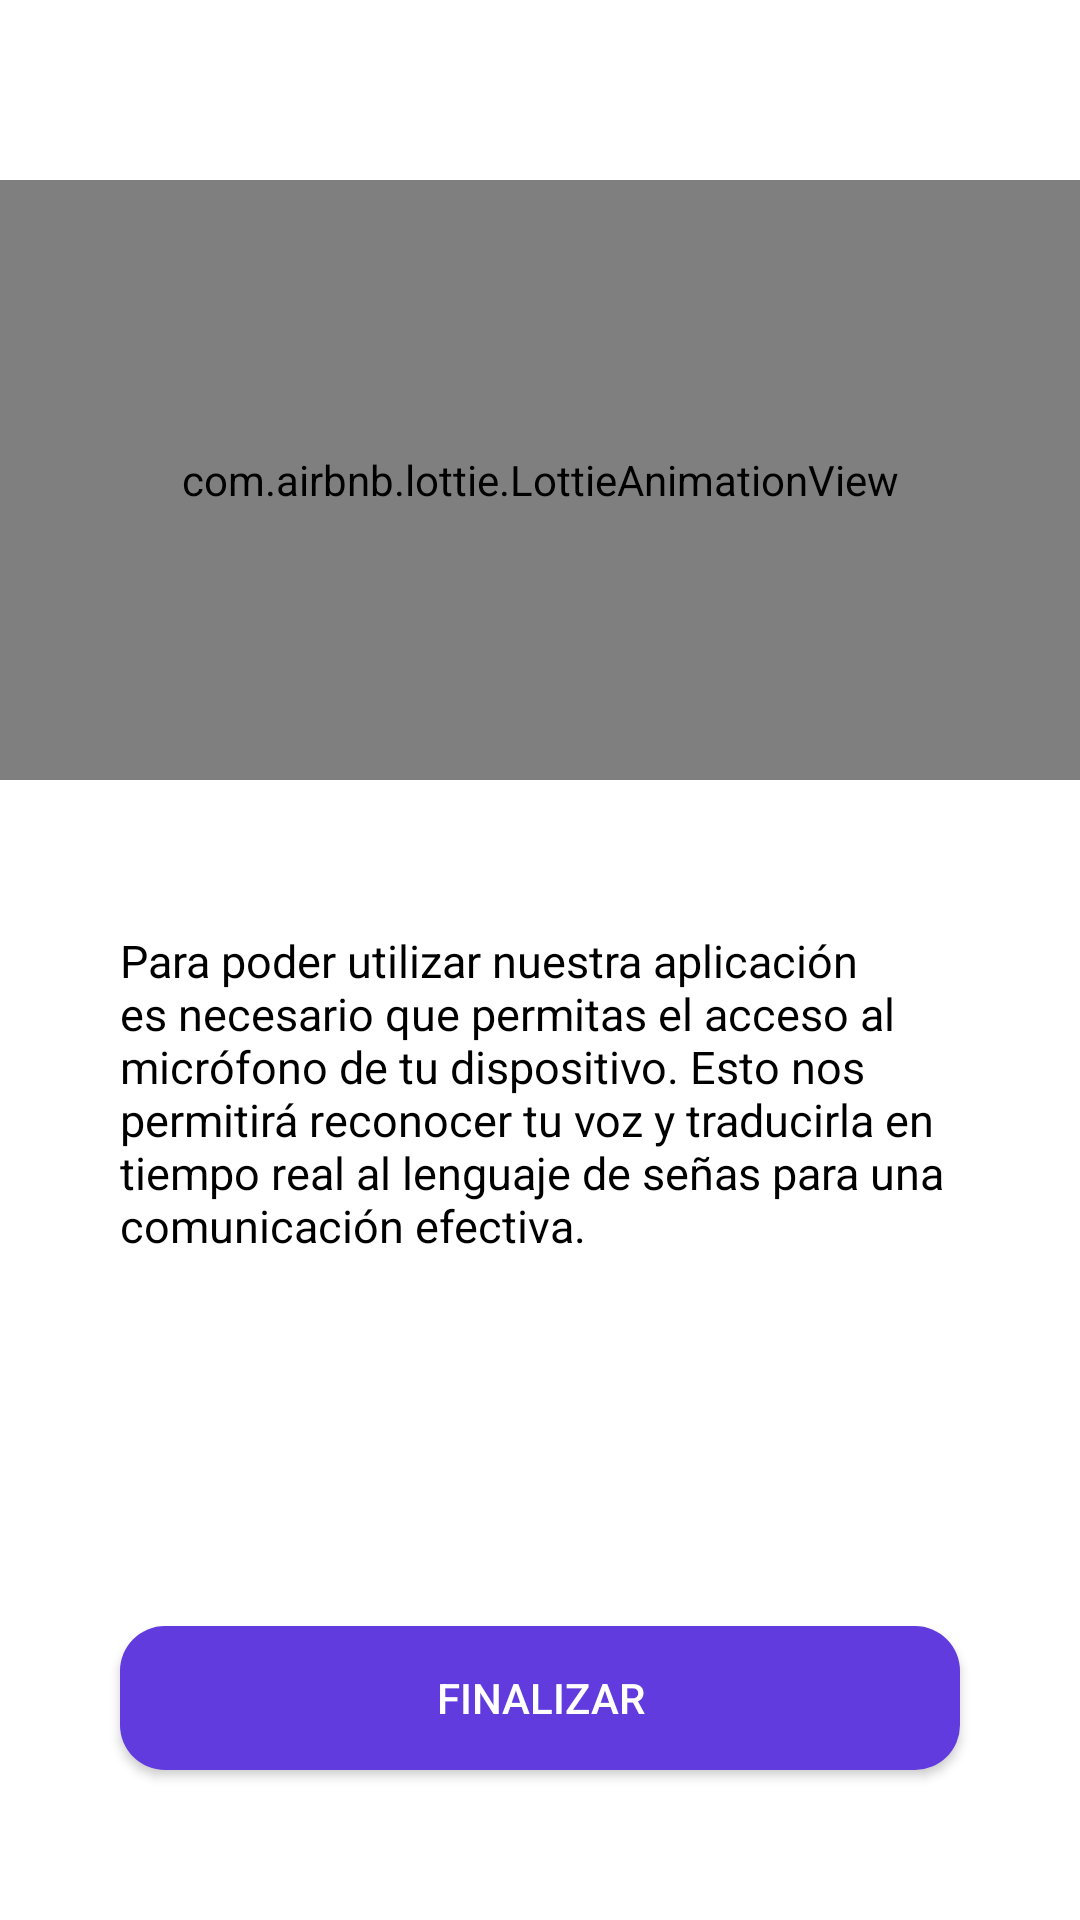

Produce the Android XML layout that renders to this screen, including the resource entries it uses.
<!-- AndroidManifest.xml: application theme Theme.TranslateSeñas -->
<!-- res/layout/tab_microphone.xml -->
<?xml version="1.0" encoding="utf-8"?>
<androidx.constraintlayout.widget.ConstraintLayout xmlns:android="http://schemas.android.com/apk/res/android"
    xmlns:app="http://schemas.android.com/apk/res-auto"
    xmlns:tools="http://schemas.android.com/tools"
    android:layout_width="match_parent"
    android:layout_height="match_parent"

    android:background="@color/white"
    tools:context=".Tabs.TabFragmentMicrophone">

    <com.airbnb.lottie.LottieAnimationView
        android:id="@+id/lottieAnimationView"
        android:layout_width="match_parent"

        android:layout_height="200dp"
        android:layout_marginTop="60dp"
        app:layout_constraintEnd_toEndOf="parent"

        app:layout_constraintStart_toStartOf="parent"
        app:layout_constraintTop_toTopOf="parent"
        app:lottie_autoPlay="true"
        app:lottie_loop="true"
        app:lottie_rawRes="@raw/microphone" />

    <TextView
        android:id="@+id/textView"
        android:layout_width="0dp"
        android:layout_height="wrap_content"
        android:layout_marginStart="40dp"
        android:layout_marginTop="50dp"

        android:layout_marginEnd="40dp"
        android:text="@string/tab_text_microfono"
        android:textColor="@color/black"
        android:textSize="15sp"

        android:textAlignment="gravity"
        app:layout_constraintEnd_toEndOf="parent"
        app:layout_constraintStart_toStartOf="parent"
        app:layout_constraintTop_toBottomOf="@+id/lottieAnimationView" />


    <Button
        android:id="@+id/btnFinishTutorial"
        android:layout_width="match_parent"
        android:layout_height="wrap_content"
        android:background="@drawable/round"
        android:text="Finalizar"
        android:textColor="@color/white"

        android:layout_marginBottom="50dp"
        android:layout_marginEnd="40dp"
        android:layout_marginStart="40dp"

        app:layout_constraintBottom_toBottomOf="parent"
        app:layout_constraintEnd_toEndOf="parent"
        app:layout_constraintStart_toStartOf="parent" />

</androidx.constraintlayout.widget.ConstraintLayout>
<!-- resources referenced by this layout -->
<resources>
  <color name="black">#FF000000</color>
  <color name="white">#FFFFFFFF</color>
  <!-- drawable round (drawable) -->
  <?xml version="1.0" encoding="utf-8"?>
  <shape xmlns:android="http://schemas.android.com/apk/res/android"
      android:shape="rectangle">
      <solid android:color="@color/morado"/>
  
      <padding android:bottom="1dp"
          android:left="1dp"
          android:right="1dp"
          android:top="1dp"/>
  
      <corners android:radius="15dp" />
  
  
  </shape>
  <string name="tab_text_microfono">Para poder utilizar nuestra aplicación es necesario que permitas el acceso al micrófono de tu dispositivo. Esto nos permitirá reconocer tu voz y traducirla en tiempo real al lenguaje de señas para una comunicación efectiva.</string>
  <style name="Theme.TranslateSeñas" parent="Theme.MaterialComponents.DayNight.DarkActionBar">
          
          <item name="colorPrimary">@color/purple_500</item>
          <item name="colorPrimaryVariant">@color/purple_700</item>
          <item name="colorOnPrimary">@color/white</item>
          
          <item name="colorSecondary">@color/teal_200</item>
          <item name="colorSecondaryVariant">@color/teal_700</item>
          <item name="colorOnSecondary">@color/black</item>
          
          <item name="android:statusBarColor" tools:targetApi="l">?attr/colorPrimaryVariant</item>
          
  
          <item name="bottomSheetDialogTheme">@style/AppBottomSheetDialogTheme</item>
      </style>
  <color name="morado">#613bde</color>
  <color name="purple_500">#FF6200EE</color>
  <color name="purple_700">#FF3700B3</color>
  <color name="teal_200">#FF03DAC5</color>
  <color name="teal_700">#FF018786</color>
  <style name="AppBottomSheetDialogTheme" parent="Theme.MaterialComponents.Light.BottomSheetDialog">
          <item name="bottomSheetStyle">@style/AppModelStyle</item>
      </style>
  <style name="AppModelStyle" parent="Widget.Design.BottomSheet.Modal">
          <item name="android:background">@drawable/round_bottom_dialog</item>
      </style>
  <!-- drawable round_bottom_dialog (drawable) -->
  <?xml version="1.0" encoding="utf-8"?>
  <shape xmlns:android="http://schemas.android.com/apk/res/android">
  <solid android:color="@color/white"/>
      <corners android:topRightRadius="30dp"
          android:topLeftRadius="30dp"/>
      <padding android:left="10dp"
          android:right="10dp"/>
  </shape>
</resources>
